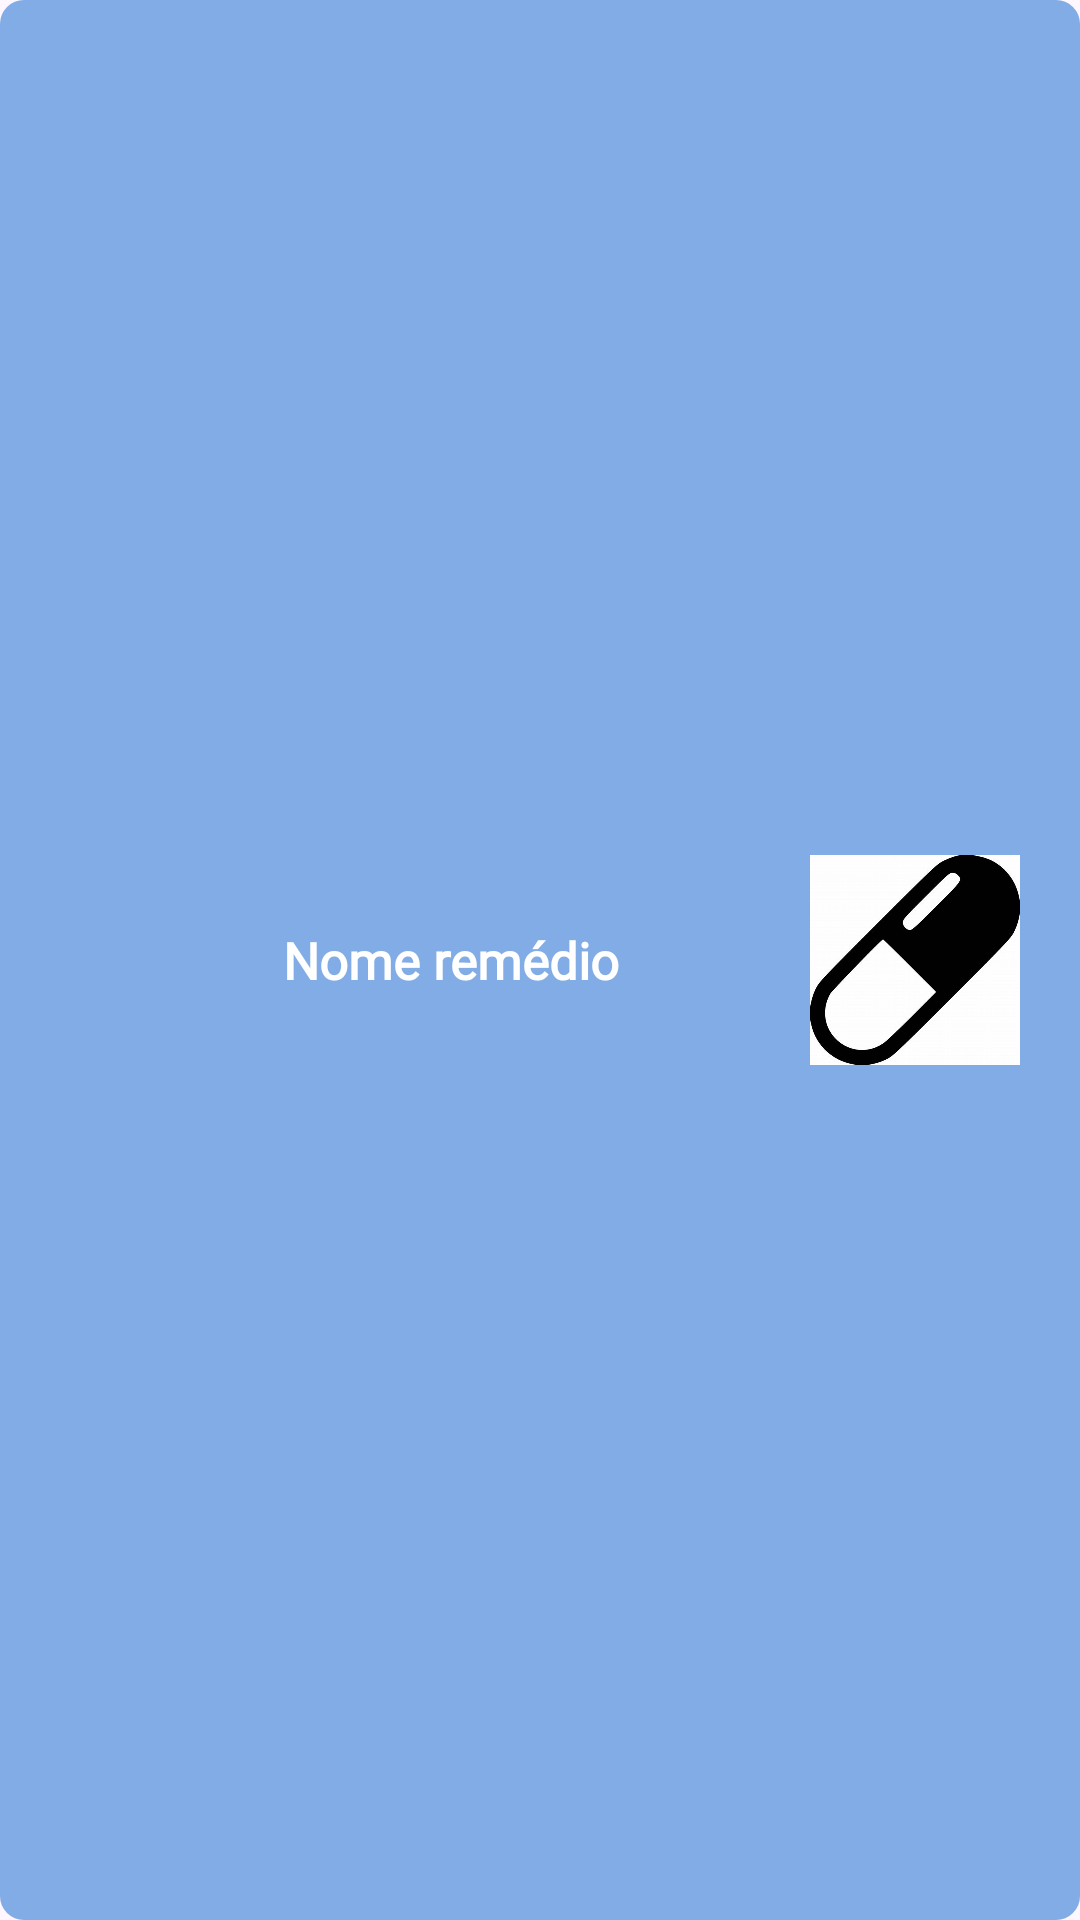

This screen was rendered from an Android layout file. Write that file and the resources it references.
<!-- AndroidManifest.xml: application theme Theme.MedicaBox -->
<!-- res/layout/rowmediclist.xml -->
<?xml version="1.0" encoding="utf-8"?>
<LinearLayout xmlns:android="http://schemas.android.com/apk/res/android"
    android:layout_width="match_parent"
    android:orientation="horizontal"
    android:layout_height="wrap_content"
    android:background="@drawable/text_shape"
    android:layout_marginBottom="10dp">

    <TextView
        android:layout_width="200dp"
        android:layout_height="wrap_content"
        android:text="@string/medicName"
        android:textSize="17sp"
        android:gravity="center"
        android:layout_marginStart="50dp"
        android:layout_gravity="center_vertical"
        android:fontFamily="@font/open_sans_regular"
        android:textColor="@color/white"
        android:textStyle="bold"
        android:id="@+id/textName"/>

    <ImageView
        android:layout_width="70dp"
        android:layout_height="70dp"
        android:layout_marginEnd="50dp"
        android:layout_marginStart="20dp"
        android:src="@drawable/pill"
        android:id="@+id/image"
        android:layout_gravity="center_vertical"
        android:layout_marginVertical="10dp"/>


</LinearLayout>
<!-- resources referenced by this layout -->
<resources>
  <color name="white">#FFFFFFFF</color>
  <!-- drawable pill: jpg bitmap (drawable, 36275 bytes) -->
  <!-- drawable text_shape (drawable) -->
  <?xml version="1.0" encoding="utf-8"?>
  <shape xmlns:android="http://schemas.android.com/apk/res/android">
      <solid android:color="@color/cyanBold"/>
      <corners android:radius="8dp"/>
  </shape>
  <string name="medicName">Nome remédio</string>
  <style name="Theme.MedicaBox" parent="Base.Theme.MedicaBox" />
  <color name="cyanBold">#82ACE5</color>
  <style name="Base.Theme.MedicaBox" parent="Theme.Material3.DayNight.NoActionBar">
          
          
      </style>
</resources>
